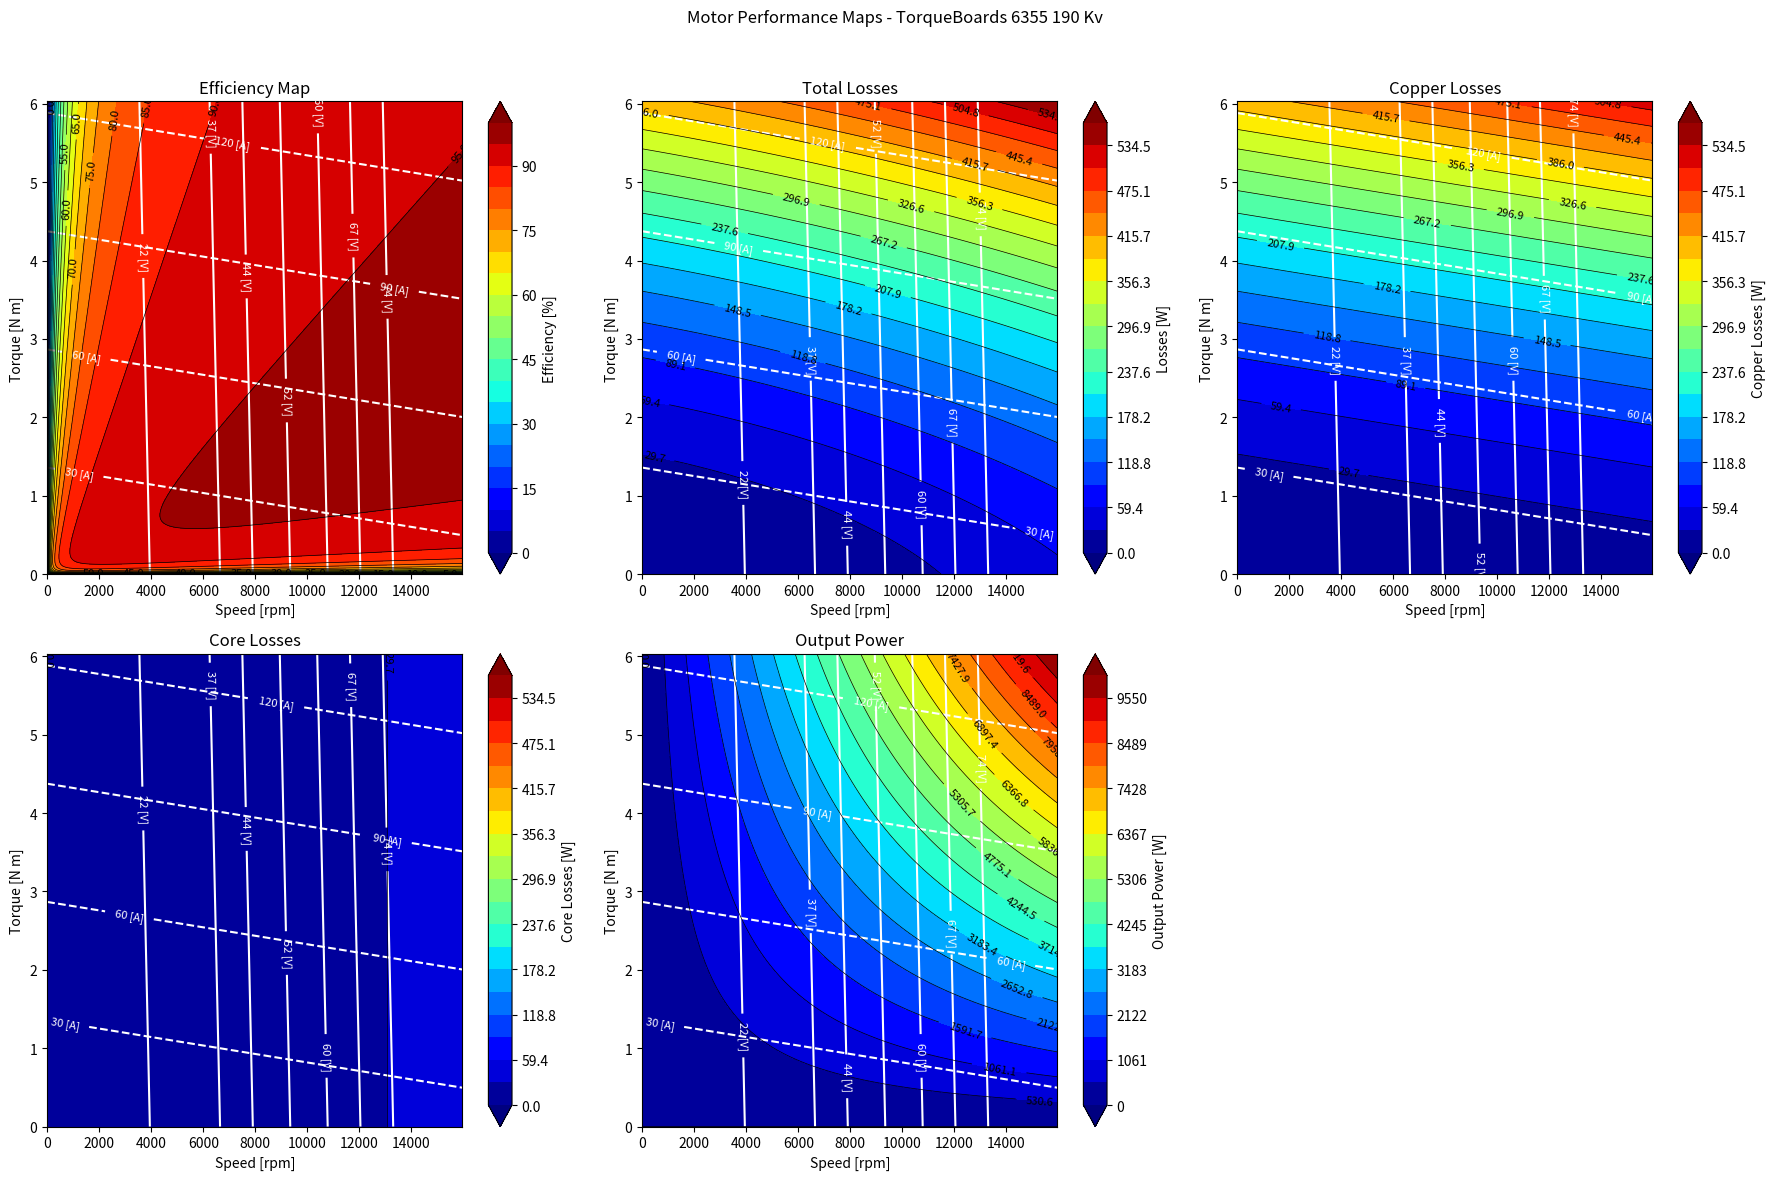

The script that saved this image:
import numpy as np
import matplotlib.pyplot as plt
from scipy.constants import pi

# Initial Parameters
motor_model = 'TorqueBoards 6355 190 Kv'
Kv = 190  # [rpm/V]
current = 2 * 60  # [A]
Kt = 9.55 / Kv  # [N*m/A]
pole_pairs = 7
phase_resistance = 0.0177  # [ohms]

# Measured Values
erpm_measured = np.array([18220, 42830])  # [erpm]
rpm_measured = erpm_measured / pole_pairs  # [rpm]
current_measured = np.array([0.29, 0.48])  # [A]

# Calculated Peak Values and Constants
voltage = 84  # [V]
peak_rpm = voltage * Kv  # [rpm]
peak_torque = current * Kt  # [N*m]
peak_dutycycle = 0.95  # [%]
Km = Kt / np.sqrt(1.5 * phase_resistance)

# RPM and Torque Vectors
rpm_vector = np.linspace(0, peak_rpm, int(peak_rpm / 10))  # [rpm]
torque_vector = np.linspace(0, peak_torque, int(peak_torque * 100))  # [N*m]

# Core Losses (linear fit)
fit_params = np.polyfit(rpm_measured, current_measured, 1)
core_loss_torque_vector = fit_params[1] + fit_params[0] * rpm_vector  # [N*m]
core_loss_power_vector = core_loss_torque_vector * rpm_vector / (60 * 2 * pi)

# Core Loss Power Matrix
core_loss_power_matrix = np.tile(core_loss_power_vector, (len(torque_vector), 1))

# Total Torque and Motor Current Matrix
total_torque_matrix = np.zeros((len(torque_vector), len(rpm_vector)))
motor_current_matrix = np.zeros((len(torque_vector), len(rpm_vector)))

for i in range(len(torque_vector)):
    for k in range(len(rpm_vector)):
        total_torque_matrix[i, k] = torque_vector[i] + core_loss_torque_vector[k]
        motor_current_matrix[i, k] = total_torque_matrix[i, k] / Kt

# Output Power Matrix
output_power_matrix = np.outer(torque_vector, rpm_vector) * 2 * pi / 60

# Copper Loss Power Matrix
copper_loss_power_matrix = np.zeros((len(torque_vector), len(rpm_vector)))
for i in range(len(torque_vector)):
    for k in range(len(rpm_vector)):
        copper_loss_power_matrix[i, k] = 1.5 * phase_resistance * (motor_current_matrix[i, k]) ** 2

# Total Loss Power and Efficiency Matrix
total_loss_power_matrix = core_loss_power_matrix + copper_loss_power_matrix
total_power_matrix = total_loss_power_matrix + output_power_matrix
motor_efficiency_matrix = 100 * output_power_matrix / total_power_matrix

# Required Voltage Matrix
required_voltage_matrix = np.zeros((len(torque_vector), len(rpm_vector)))
for i in range(len(torque_vector)):
    for k in range(len(rpm_vector)):
        required_voltage_matrix[i, k] = (rpm_vector[k] / Kv + phase_resistance * motor_current_matrix[i, k]) / peak_dutycycle

# Plotting function to organize plots in a grid
def plot_contour(ax, x, y, z, title, c_label, levels, voltages, currents):
    # Fill contours
    contour_plot = ax.contourf(x, y, z, levels=levels, cmap='jet', extend='both')
    ax.set_title(title)
    ax.set_xlabel('Speed [rpm]')
    ax.set_ylabel('Torque [N m]')
    cbar = plt.colorbar(contour_plot, ax=ax, label=c_label)

    # Voltage and Current Contours
    v_contours = ax.contour(x, y, required_voltage_matrix, levels=voltages, colors='white', linestyles='-')
    ax.clabel(v_contours, fmt=lambda x: f"{x:.0f} [V]", fontsize=8)

    c_contours = ax.contour(x, y, motor_current_matrix, levels=currents, colors='white', linestyles='--')
    ax.clabel(c_contours, fmt=lambda x: f"{x:.0f} [A]", fontsize=8)

    # Add contour lines that match the filled contours
    z_contours = ax.contour(x, y, z, levels=levels, colors='k', linewidths=0.5)  # Use the same levels
    ax.clabel(z_contours, inline=True, fontsize=8, fmt="%.1f")  # Labeling the contour lines

# Define plot levels
efficiency_levels = np.arange(0, 101, 5)
loss_levels = np.linspace(0, np.max(total_loss_power_matrix), 20)
output_power_levels = np.linspace(0, np.max(output_power_matrix), 20)

# Create subplots in a 2x3 grid
fig, axs = plt.subplots(2, 3, figsize=(18, 12))
fig.suptitle(f"Motor Performance Maps - {motor_model}")

# Plot each map in its respective subplot
plot_contour(axs[0, 0], rpm_vector, torque_vector, motor_efficiency_matrix, "Efficiency Map", "Efficiency [%]", efficiency_levels, 
             voltages=[22, 37, 44, 52, 60, 67, 74], currents=[current * x for x in [0.25, 0.5, 0.75, 1]])
plot_contour(axs[0, 1], rpm_vector, torque_vector, total_loss_power_matrix, "Total Losses", "Losses [W]", loss_levels, 
             voltages=[22, 37, 44, 52, 60, 67, 74], currents=[current * x for x in [0.25, 0.5, 0.75, 1]])
plot_contour(axs[0, 2], rpm_vector, torque_vector, copper_loss_power_matrix, "Copper Losses", "Copper Losses [W]", loss_levels, 
             voltages=[22, 37, 44, 52, 60, 67, 74], currents=[current * x for x in [0.25, 0.5, 0.75, 1]])
plot_contour(axs[1, 0], rpm_vector, torque_vector, core_loss_power_matrix, "Core Losses", "Core Losses [W]", loss_levels, 
             voltages=[22, 37, 44, 52, 60, 67, 74], currents=[current * x for x in [0.25, 0.5, 0.75, 1]])
plot_contour(axs[1, 1], rpm_vector, torque_vector, output_power_matrix, "Output Power", "Output Power [W]", output_power_levels, 
             voltages=[22, 37, 44, 52, 60, 67, 74], currents=[current * x for x in [0.25, 0.5, 0.75, 1]])

# Hide the empty subplot (bottom right in 2x3 grid)
axs[1, 2].axis('off')

plt.tight_layout(rect=[0, 0, 1, 0.96])  # Adjust layout to fit the figure title
plt.show()
